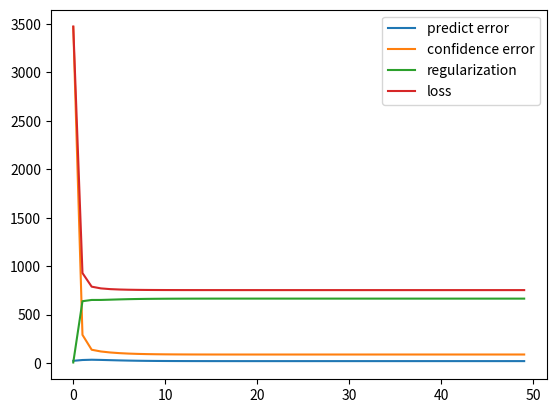

This figure's Python source:
import numpy as np
import matplotlib.pyplot as plt

r_lambda = 40  # 규제항
nf = 200       # 차원 갯수
alpha = 40     # cui = 1 + alpha * rui

u1 = np.array([0, 0, 0, 4, 4, 0, 0, 0, 0, 0, 0])
u2 = np.array([0, 0, 0, 0, 0, 0, 0, 0, 0, 0, 1])
u3 = np.array([0, 0, 0, 0, 0, 0, 0, 1, 0, 4, 0])
u4 = np.array([0, 3, 4, 0, 3, 0, 0, 2, 2, 0, 0])
u5 = np.array([0, 5, 5, 0, 0, 0, 0, 0, 0, 0, 0])
u6 = np.array([0, 0, 0, 0, 0, 0, 5, 0, 0, 5, 0])
u7 = np.array([0, 0, 4, 0, 0, 0, 0, 0, 0, 0, 5])
u8 = np.array([0, 0, 0, 0, 0, 4, 0, 0, 0, 0, 4])
u9 = np.array([0, 0, 0, 0, 0, 0, 5, 0, 0, 5, 0])
u10 = np.array([0, 0, 0, 3, 0, 0, 0, 0, 4, 5, 0])

R = np.array([u1, u2, u3, u4, u5, u6, u7, u8, u9, u10])
print(R.shape)

nu = R.shape[0]
ni = R.shape[1]

X = np.random.rand(nu, nf) * 0.01
Y = np.random.rand(ni, nf) * 0.01
print(X)

P = np.copy(R)
P[P > 0] = 1
print(P)

C = 1 + alpha * R
print(C)


def loss_function(C, P, xTy, X, Y, r_lambda):
    predict_error = np.square(P - xTy)
    confidence_error = np.sum(C * predict_error)
    regularization = r_lambda * (np.sum(np.square(X)) + np.sum(np.square(Y)))
    total_loss = confidence_error + regularization
    return np.sum(predict_error), confidence_error, regularization, total_loss


def optimize_user(X, Y, C, P, nu, nf, r_lambda):
    yT = np.transpose(Y)
    for u in range(nu):
        Cu = np.diag(C[u])
        yT_Cu_y = np.matmul(np.matmul(yT, Cu), Y)
        lI = np.dot(r_lambda, np.identity(nf))
        yT_Cu_pu = np.matmul(np.matmul(yT, Cu), P[u])
        X[u] = np.linalg.solve(yT_Cu_y + lI, yT_Cu_pu)


def optimize_item(X, Y, C, P, ni, nf, r_lambda):
    xT = np.transpose(X)
    for i in range(ni):
        Ci = np.diag(C[:, i])
        xT_Ci_x = np.matmul(np.matmul(xT, Ci), X)
        lI = np.dot(r_lambda, np.identity(nf))
        xT_Ci_pi = np.matmul(np.matmul(xT, Ci), P[:, i])
        Y[i] = np.linalg.solve(xT_Ci_x + lI, xT_Ci_pi)


predict_errors = []
confidence_errors = []
regularization_list = []
total_losses = []

for i in range(50):
    if i != 0:
        optimize_user(X, Y, C, P, nu, nf, r_lambda)
        optimize_item(X, Y, C, P, ni, nf, r_lambda)
    predict = np.matmul(X, np.transpose(Y))
    predict_error, confidence_error, regularization, total_loss = \
        loss_function(C, P, predict, X, Y, r_lambda)

    predict_errors.append(predict_error)
    confidence_errors.append(confidence_error)
    regularization_list.append(regularization)
    total_losses.append(total_loss)

    print('------------------------step %d----------------------' % i)
    print('predict error: %f' % predict_error)
    print('confidence error: %f' % confidence_error)
    print('regularization: %f' % regularization)
    print('total loss: %f' % total_loss)

predict = np.matmul(X, np.transpose(Y))
print('final predict')
print([predict])

plt.plot([i for i in range(50)], predict_errors)
plt.plot([i for i in range(50)], confidence_errors)
plt.plot([i for i in range(50)], regularization_list)
plt.plot([i for i in range(50)], total_losses)
plt.legend(['predict error', 'confidence error', 'regularization', 'loss'])
plt.show()
